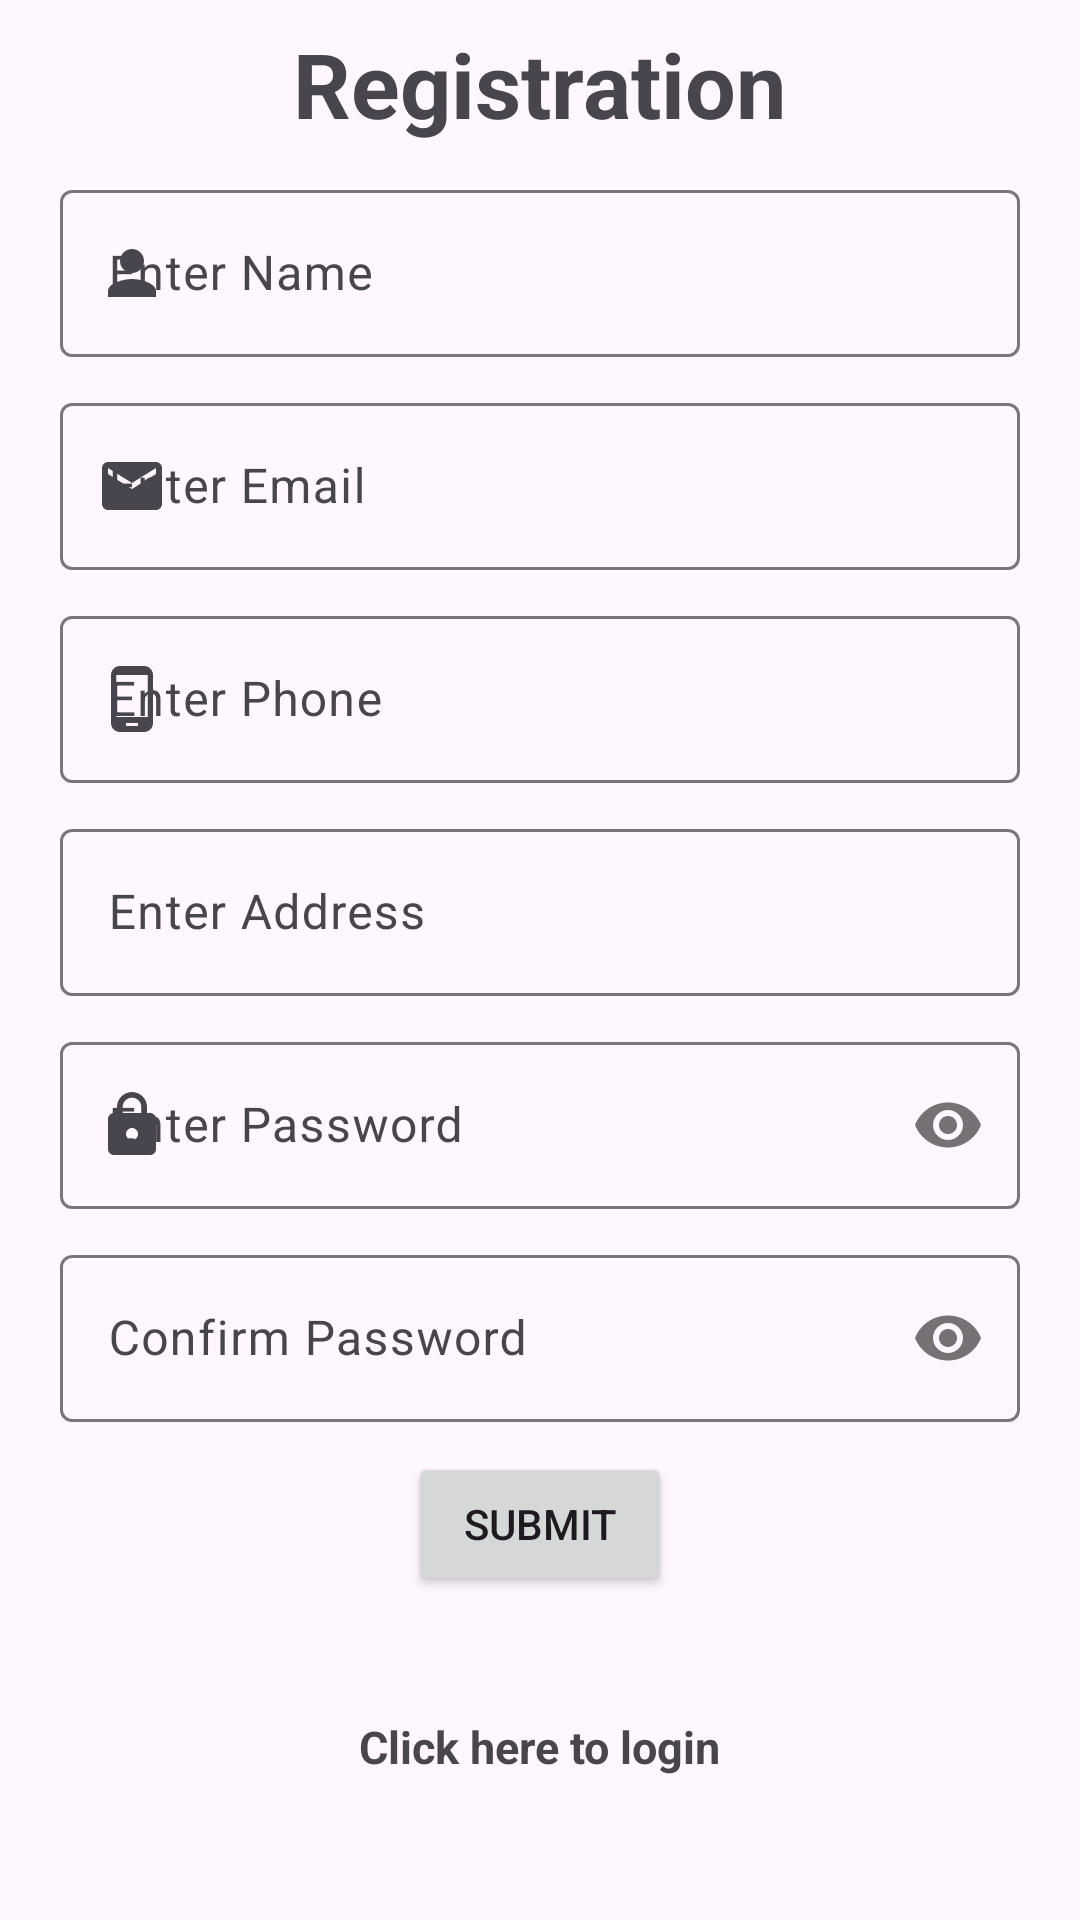

Produce the Android XML layout that renders to this screen, including the resource entries it uses.
<!-- AndroidManifest.xml: application theme Theme.Neil_HandyHelps -->
<!-- res/layout/activity_registration.xml -->
<?xml version="1.0" encoding="utf-8"?>
<ScrollView xmlns:android="http://schemas.android.com/apk/res/android"
    xmlns:tools="http://schemas.android.com/tools"
    android:layout_width="match_parent"
    android:layout_height="match_parent"
    xmlns:app="http://schemas.android.com/apk/res-auto"
    android:fillViewport="true"
    tools:context=".Registration">

    <LinearLayout
        android:layout_width="match_parent"
        android:layout_height="wrap_content"
        android:gravity="center"
        android:orientation="vertical"
        tools:context=".Registration">

        <TextView
            android:layout_width="wrap_content"
            android:layout_height="wrap_content"
            android:layout_marginBottom="10dp"
            android:text="@string/Registration"
            android:textSize="30sp"
            android:textStyle="bold" />

        <com.google.android.material.textfield.TextInputLayout
            app:startIconDrawable="@drawable/ic_name"
            android:id="@+id/textInputLayoutName"
            android:layout_width="match_parent"
            android:layout_marginStart="20dp"
            android:layout_marginEnd="20dp"
            android:layout_marginBottom="10dp"
            android:layout_height="wrap_content">

            <com.google.android.material.textfield.TextInputEditText
                android:id="@+id/name"
                android:layout_width="match_parent"
                android:hint="@string/enter_name"
                android:layout_height="wrap_content" />
        </com.google.android.material.textfield.TextInputLayout>

        <com.google.android.material.textfield.TextInputLayout
            app:startIconDrawable="@drawable/ic_email"
            android:id="@+id/textInputLayoutEmail"
            android:layout_width="match_parent"
            android:layout_marginStart="20dp"
            android:layout_marginEnd="20dp"
            android:layout_marginBottom="10dp"
            android:layout_height="wrap_content">

            <com.google.android.material.textfield.TextInputEditText
                android:id="@+id/email"
                android:layout_width="match_parent"
                android:hint="@string/enter_email"
                android:layout_height="wrap_content" />
        </com.google.android.material.textfield.TextInputLayout>

        <com.google.android.material.textfield.TextInputLayout
            app:startIconDrawable="@drawable/ic_phone"
            android:id="@+id/textInputLayoutPhone"
            android:layout_width="match_parent"
            android:layout_marginStart="20dp"
            android:layout_marginEnd="20dp"
            android:layout_marginBottom="10dp"
            android:layout_height="wrap_content">

            <com.google.android.material.textfield.TextInputEditText
                android:id="@+id/phone"
                android:layout_width="match_parent"
                android:hint="@string/enter_phone"
                android:inputType="phone"
                android:maxLength="11"
                android:layout_height="wrap_content" />
        </com.google.android.material.textfield.TextInputLayout>

        <com.google.android.material.textfield.TextInputLayout
            app:startIconDrawable="@drawable/ic_address"
            android:id="@+id/textInputLayoutAddress"
            android:layout_width="match_parent"
            android:layout_marginStart="20dp"
            android:layout_marginEnd="20dp"
            android:layout_marginBottom="10dp"
            android:layout_height="wrap_content">

            <com.google.android.material.textfield.TextInputEditText
                android:id="@+id/address"
                android:clickable="true"
                android:focusable="false"
                android:layout_width="match_parent"
                android:hint="Enter Address"
                android:layout_height="wrap_content" />
        </com.google.android.material.textfield.TextInputLayout>


        <com.google.android.material.textfield.TextInputLayout
            app:startIconDrawable="@drawable/ic_lock"
            android:id="@+id/textInputLayoutPassword"
            android:layout_width="match_parent"
            android:layout_marginStart="20dp"
            android:layout_marginEnd="20dp"
            android:layout_marginBottom="10dp"
            android:layout_height="wrap_content"
            app:passwordToggleEnabled="true">

            <com.google.android.material.textfield.TextInputEditText
                android:id="@+id/password"
                android:layout_width="match_parent"
                android:hint="@string/enter_password"
                android:inputType="textPassword"
                android:layout_height="wrap_content" />
        </com.google.android.material.textfield.TextInputLayout>

        <com.google.android.material.textfield.TextInputLayout
            android:id="@+id/textInputLayoutConfirmPassword"
            android:layout_width="match_parent"
            android:layout_marginStart="20dp"
            android:layout_marginEnd="20dp"
            android:layout_marginBottom="10dp"
            android:layout_height="wrap_content"
            app:passwordToggleEnabled="true">

            <com.google.android.material.textfield.TextInputEditText
                android:id="@+id/confirm_password"
                android:layout_width="match_parent"
                android:hint="@string/confirm_password"
                android:inputType="textPassword"
                android:layout_height="wrap_content" />
        </com.google.android.material.textfield.TextInputLayout>


        <com.google.android.material.textfield.TextInputLayout
            android:id="@+id/textInputLayoutLongitude"
            android:layout_width="match_parent"
            android:layout_marginStart="20dp"
            android:layout_marginEnd="20dp"
            android:layout_marginBottom="10dp"
            android:layout_height="wrap_content"
            android:visibility="gone">

            <com.google.android.material.textfield.TextInputEditText
                android:id="@+id/longitude"
                android:layout_width="match_parent"
                android:hint="Longitude"
                android:inputType="numberDecimal"
                android:layout_height="wrap_content"
                android:focusable="false"/>
        </com.google.android.material.textfield.TextInputLayout>

        <com.google.android.material.textfield.TextInputLayout
            android:id="@+id/textInputLayoutLatitude"
            android:layout_width="match_parent"
            android:layout_marginStart="20dp"
            android:layout_marginEnd="20dp"
            android:layout_marginBottom="10dp"
            android:layout_height="wrap_content"
            android:visibility="gone">

            <com.google.android.material.textfield.TextInputEditText
                android:id="@+id/latitude"
                android:layout_width="match_parent"
                android:hint="Latitude"
                android:inputType="numberDecimal"
                android:layout_height="wrap_content"
                android:focusable="false"/>
        </com.google.android.material.textfield.TextInputLayout>


        <TextView
            android:id="@+id/error"
            android:layout_marginBottom="20dp"
            android:text="@string/error_while_logging_in"
            android:textColor="#F44336"
            android:visibility="gone"
            android:layout_width="wrap_content"
            android:layout_height="wrap_content" />

        <ProgressBar
            android:id="@+id/loading"
            android:layout_marginBottom="20dp"
            android:visibility="gone"
            android:layout_width="wrap_content"
            android:layout_height="wrap_content" />

        <Button
            android:id="@+id/Submit"
            android:text="@string/Submit"
            android:layout_width="wrap_content"
            android:layout_height="wrap_content" />

        <TextView
            android:id="@+id/loginNow"
            android:layout_marginBottom="20dp"
            android:layout_marginTop="20dp"
            android:padding="20dp"
            android:textSize="15sp"
            android:textStyle="bold"
            android:text="@string/click_here_to_login"
            android:layout_width="wrap_content"
            android:layout_height="wrap_content" />

    </LinearLayout>
</ScrollView>
<!-- resources referenced by this layout -->
<resources>
  <!-- drawable ic_email (drawable) -->
  <vector android:height="24dp" android:tint="@color/default_border_color"
      android:viewportHeight="24" android:viewportWidth="24"
      android:width="24dp" xmlns:android="http://schemas.android.com/apk/res/android">
      <path android:fillColor="@android:color/white" android:pathData="M20,4L4,4c-1.1,0 -1.99,0.9 -1.99,2L2,18c0,1.1 0.9,2 2,2h16c1.1,0 2,-0.9 2,-2L22,6c0,-1.1 -0.9,-2 -2,-2zM20,8l-8,5 -8,-5L4,6l8,5 8,-5v2z"/>
  </vector>
  <!-- drawable ic_lock (drawable) -->
  <vector android:height="24dp" android:tint="@color/default_border_color"
      android:viewportHeight="24" android:viewportWidth="24"
      android:width="24dp" xmlns:android="http://schemas.android.com/apk/res/android">
      <path android:fillColor="@android:color/white" android:pathData="M18,8h-1L17,6c0,-2.76 -2.24,-5 -5,-5S7,3.24 7,6v2L6,8c-1.1,0 -2,0.9 -2,2v10c0,1.1 0.9,2 2,2h12c1.1,0 2,-0.9 2,-2L20,10c0,-1.1 -0.9,-2 -2,-2zM12,17c-1.1,0 -2,-0.9 -2,-2s0.9,-2 2,-2 2,0.9 2,2 -0.9,2 -2,2zM15.1,8L8.9,8L8.9,6c0,-1.71 1.39,-3.1 3.1,-3.1 1.71,0 3.1,1.39 3.1,3.1v2z"/>
  </vector>
  <!-- drawable ic_name (drawable) -->
  <vector android:height="24dp" android:tint="@color/default_border_color"
      android:viewportHeight="24" android:viewportWidth="24"
      android:width="24dp" xmlns:android="http://schemas.android.com/apk/res/android">
      <path android:fillColor="@android:color/white" android:pathData="M12,12c2.21,0 4,-1.79 4,-4s-1.79,-4 -4,-4 -4,1.79 -4,4 1.79,4 4,4zM12,14c-2.67,0 -8,1.34 -8,4v2h16v-2c0,-2.66 -5.33,-4 -8,-4z"/>
  </vector>
  <!-- drawable ic_phone (drawable) -->
  <vector android:height="24dp" android:tint="#626262"
      android:viewportHeight="24" android:viewportWidth="24"
      android:width="24dp" xmlns:android="http://schemas.android.com/apk/res/android">
      <path android:fillColor="@android:color/white" android:pathData="M16,1L8,1C6.34,1 5,2.34 5,4v16c0,1.66 1.34,3 3,3h8c1.66,0 3,-1.34 3,-3L19,4c0,-1.66 -1.34,-3 -3,-3zM14,21h-4v-1h4v1zM17.25,18L6.75,18L6.75,4h10.5v14z"/>
  </vector>
  <string name="Registration">Registration</string>
  <string name="Submit">Submit</string>
  <string name="click_here_to_login">Click here to login</string>
  <string name="confirm_password">Confirm Password</string>
  <string name="enter_email">Enter Email</string>
  <string name="enter_name">Enter Name</string>
  <string name="enter_password">Enter Password</string>
  <string name="enter_phone">Enter Phone</string>
  <string name="error_while_logging_in">Error while logging in</string>
  <style name="Theme.Neil_HandyHelps" parent="Base.Theme.Neil_HandyHelps" />
  <color name="default_border_color">#616161</color>
  <style name="Base.Theme.Neil_HandyHelps" parent="Theme.Material3.DayNight.NoActionBar">
          
          
          <item name="colorPrimary">@color/hhblue</item>
          <item name="colorPrimaryVariant">@color/hhlblue</item>
          <item name="colorSecondary">@color/hhlred</item>
      </style>
  <color name="hhblue">#255ED6</color>
  <color name="hhlblue">#167EE6</color>
  <color name="hhlred">#FD7468</color>
</resources>
